The GitHub repository trongvu2003/Pneumonia_Detection contains a labelled image folder "processed" with 2 categories: normal, pneumonia. Examples follow, each with its label.

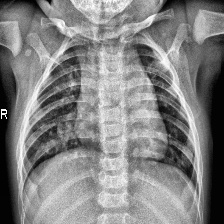
Label: normal

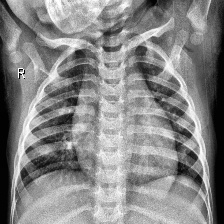
Label: normal

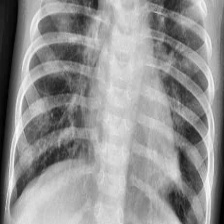
Label: pneumonia

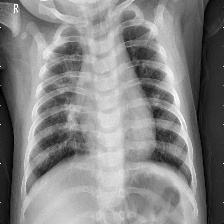
Label: pneumonia

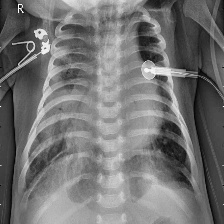
Label: pneumonia

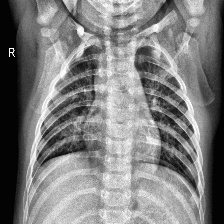
Label: normal
